Photos from the image-classification dataset "dataset" in the GitHub repository Anggaputra9/project_pcd. Its 2 classes are: matang, mentah.

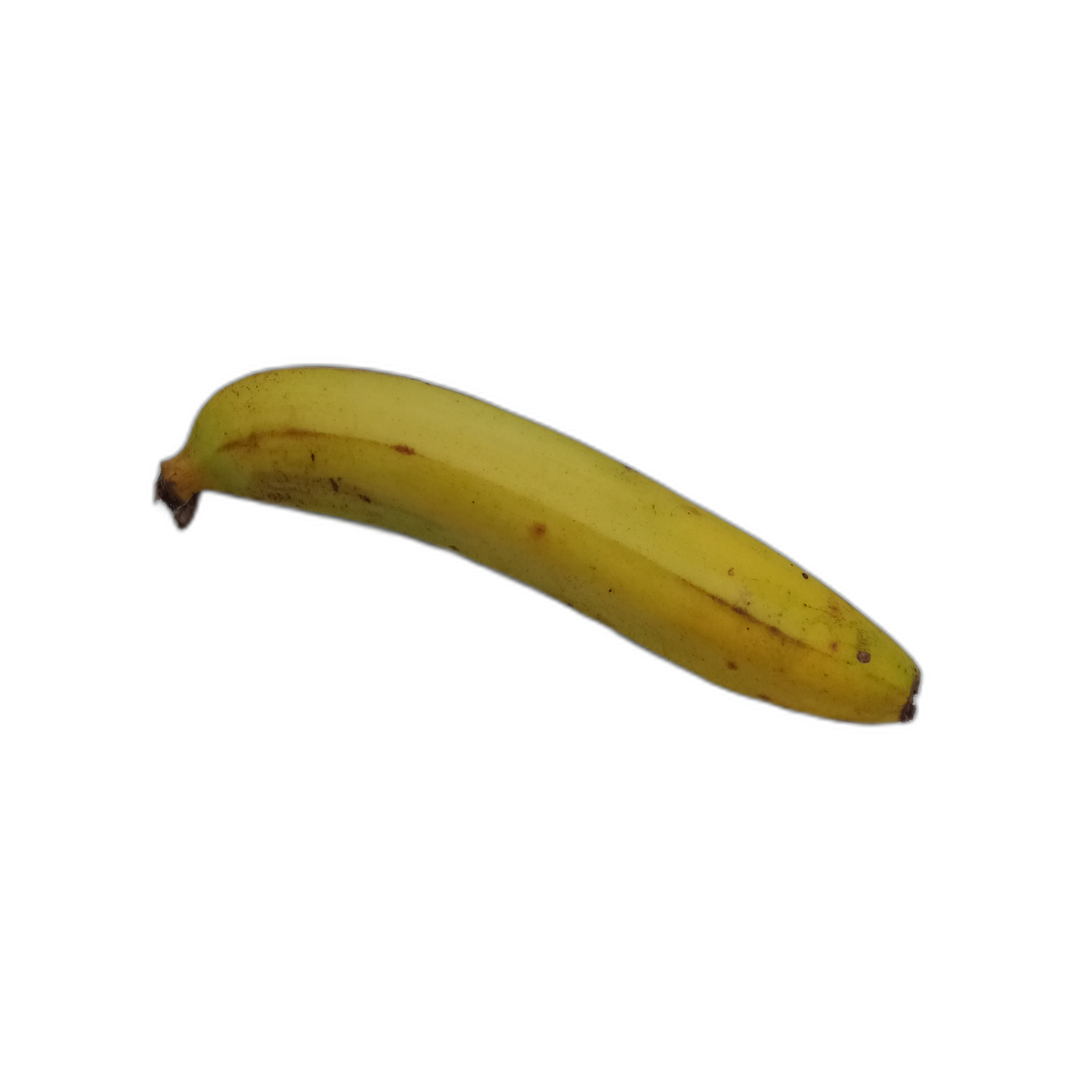
Label: matang

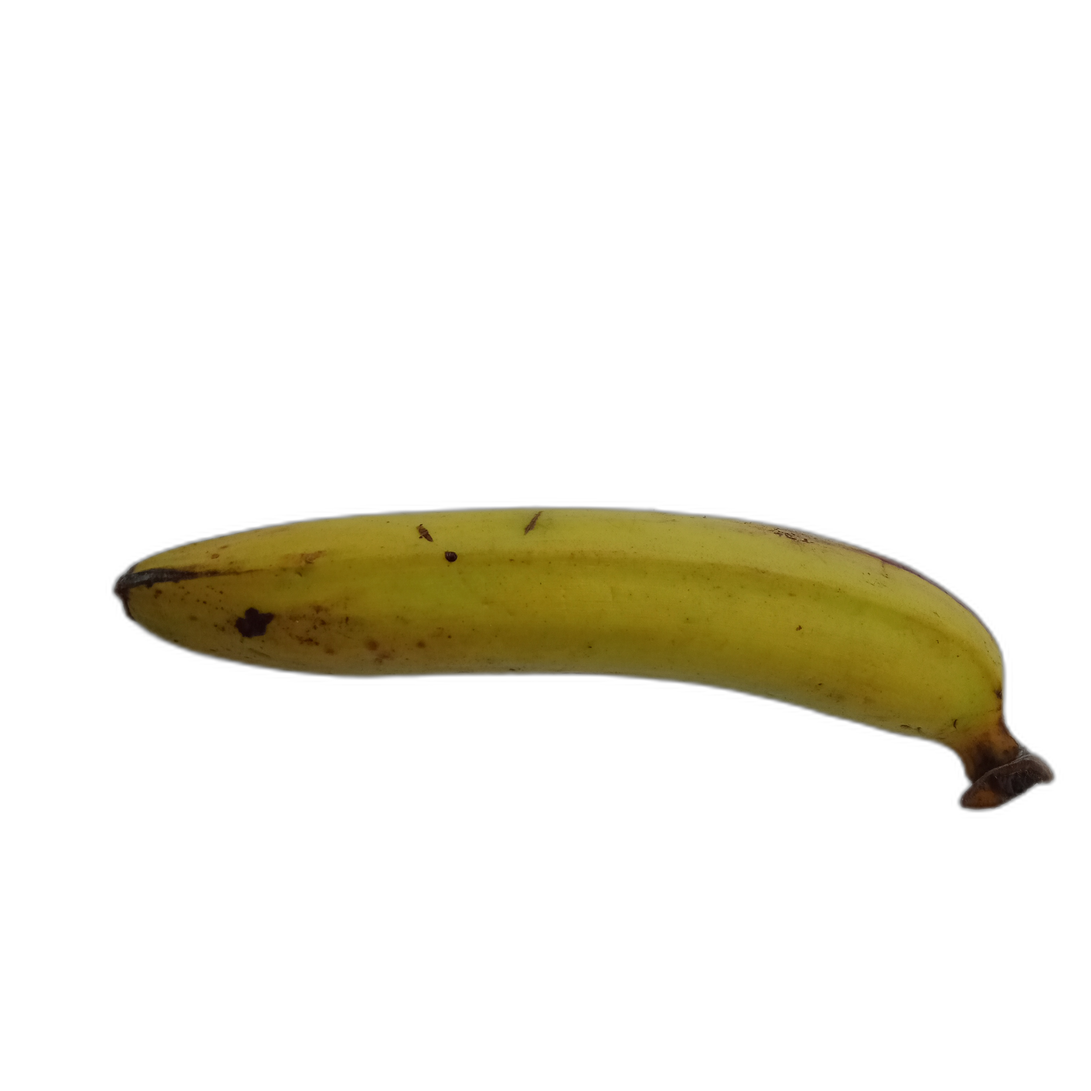
Label: matang

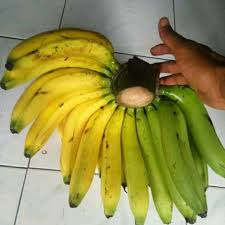
Label: mentah

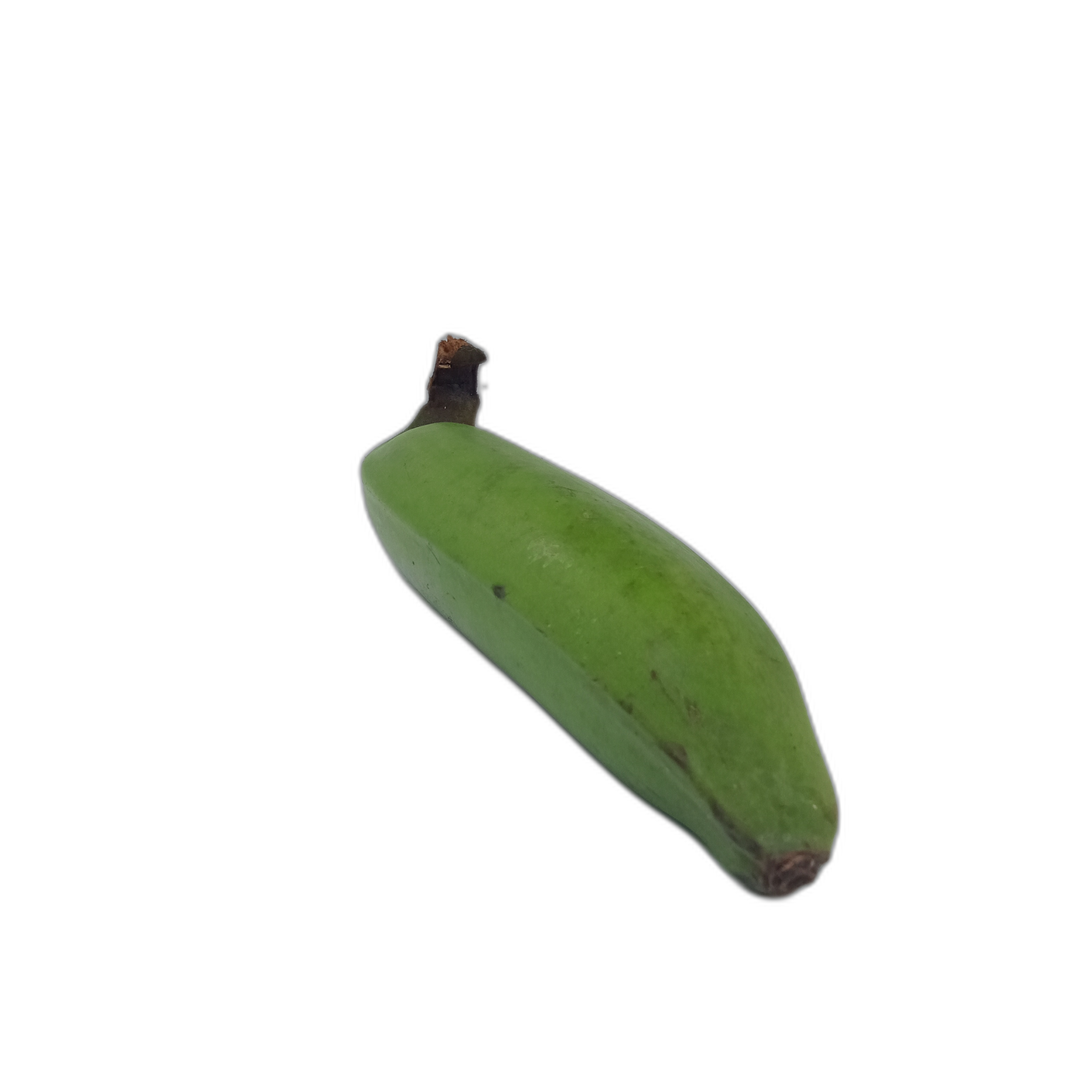
Label: mentah

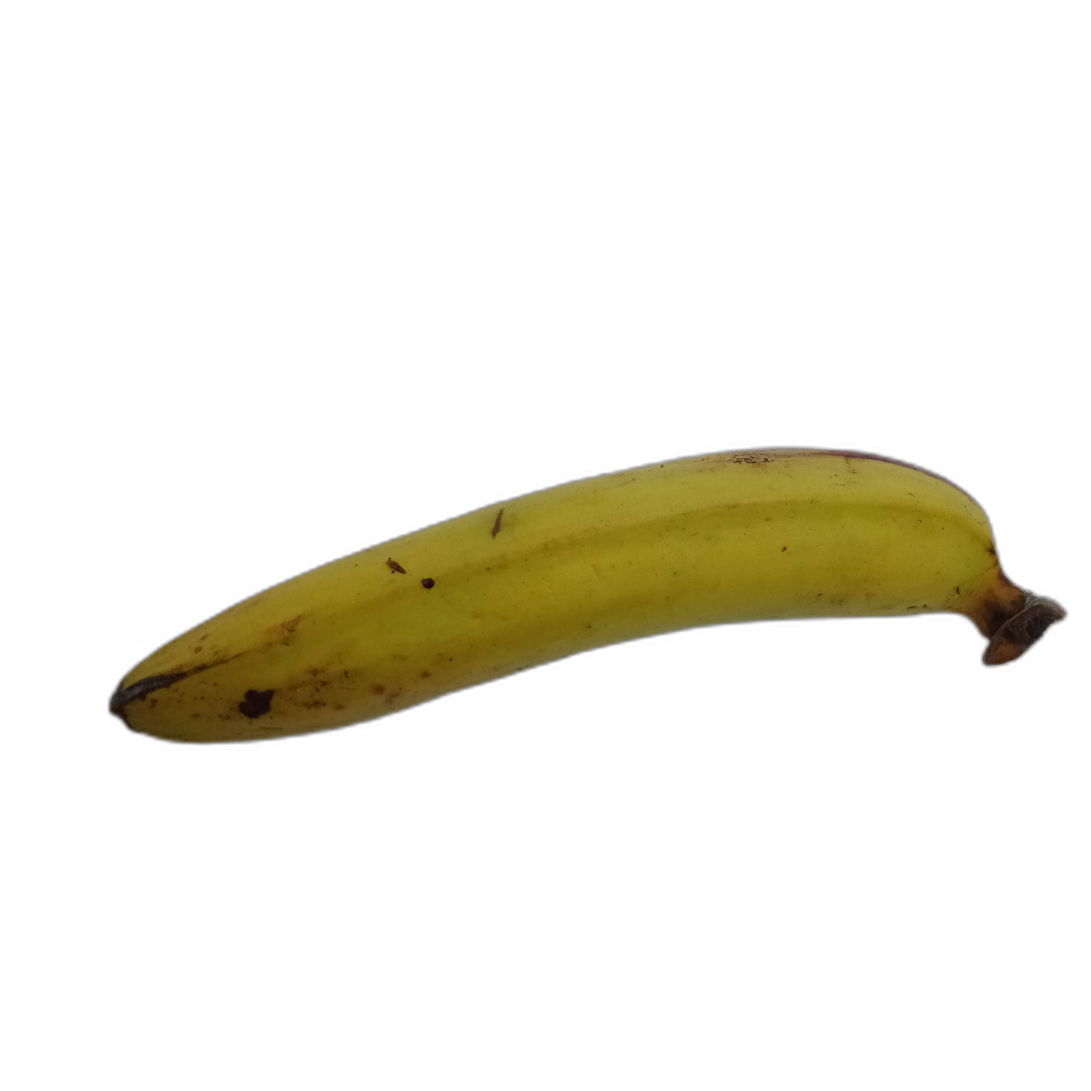
Label: matang
